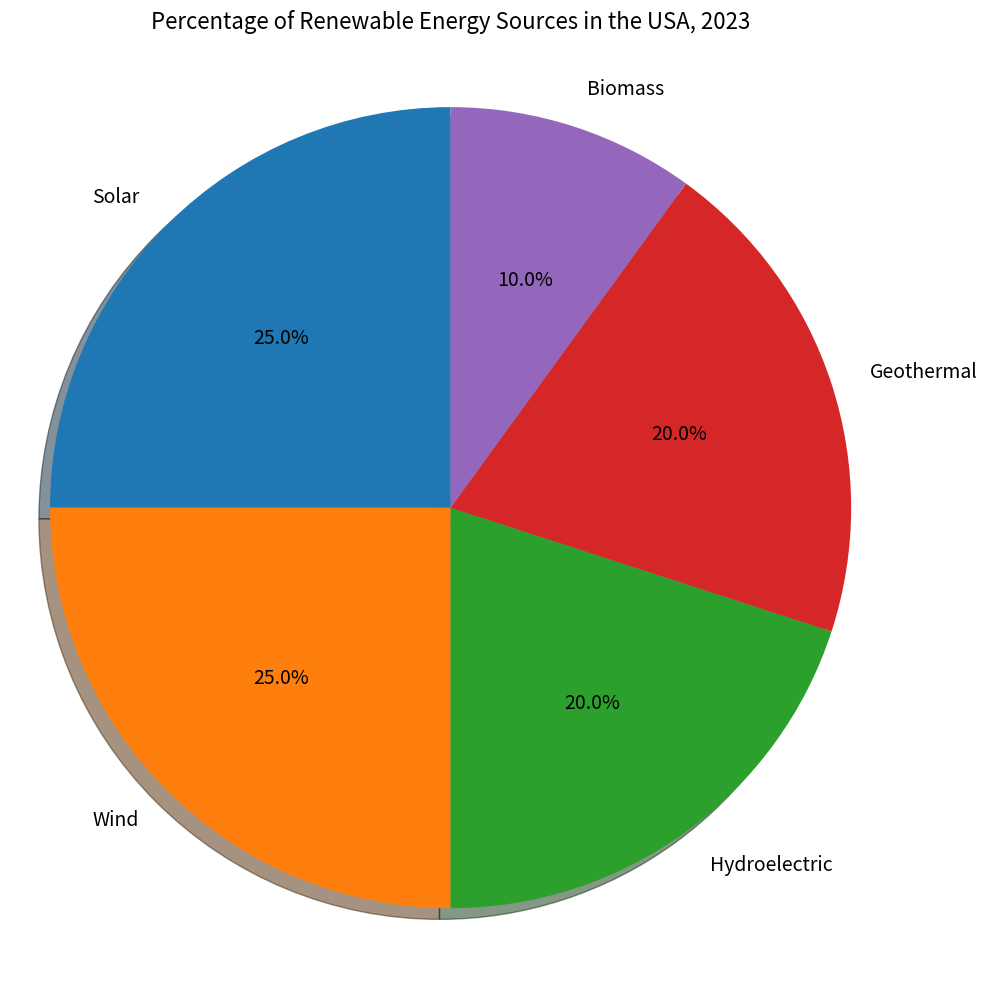

Write the Python code that produced this figure. (Note: this script raises an exception after producing the figure.)

import matplotlib.pyplot as plt
import numpy as np

labels = ['Solar', 'Wind', 'Hydroelectric', 'Geothermal', 'Biomass']
data = [25,25,20,20,10]

fig = plt.figure(figsize=(10, 10))
ax = fig.add_subplot()
ax.pie(data, labels=labels, autopct='%1.1f%%',shadow=True, startangle=90, textprops={'fontsize': 14})
ax.axis('equal')
ax.set_title('Percentage of Renewable Energy Sources in the USA, 2023', fontsize=16)
plt.tight_layout()
plt.savefig('pie chart/png/141.png')
plt.clf()
